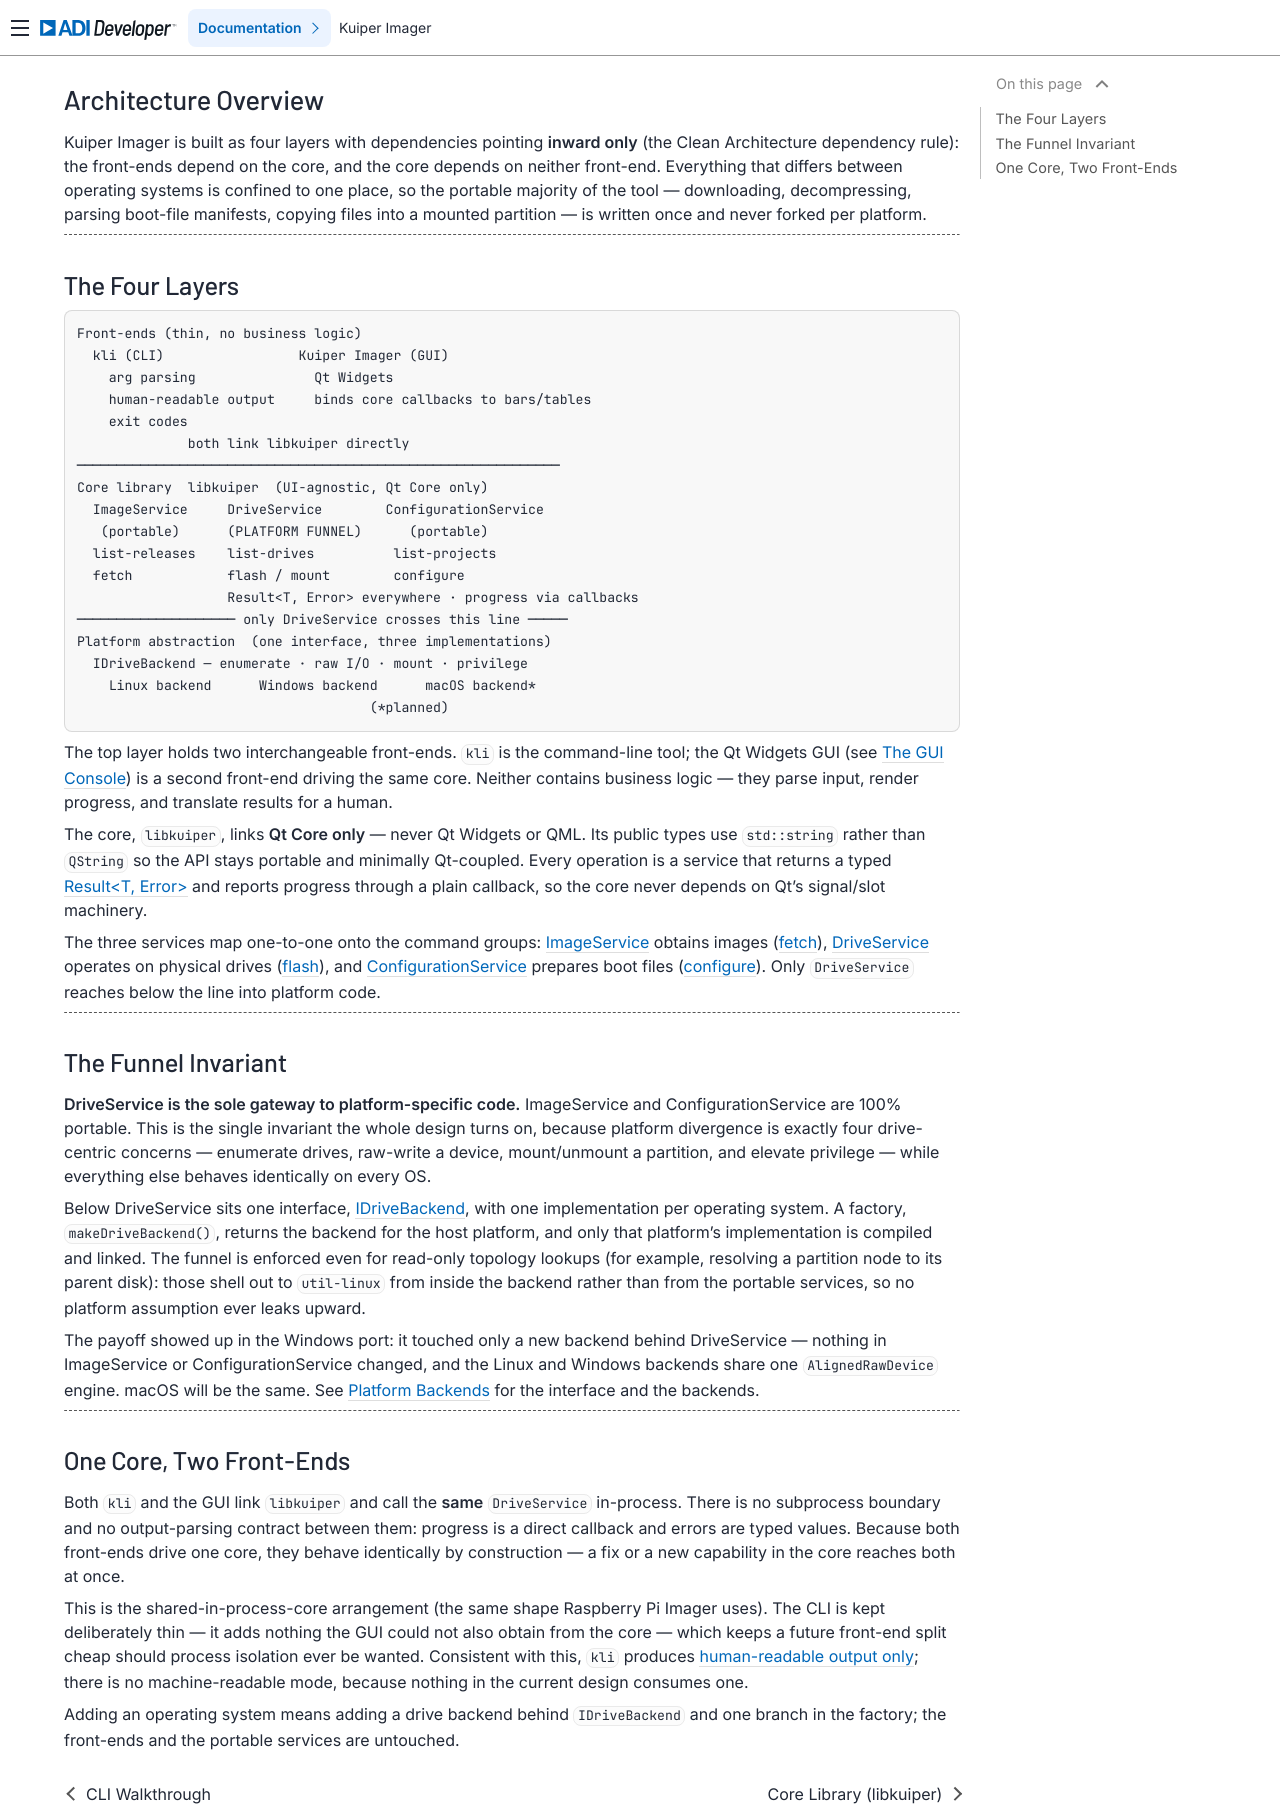

repository: analogdevicesinc/kuiper-imager · page: how-it-works/architecture.html · generator: sphinx

.. _architecture:

Architecture Overview
=====================

.. description::

   The layered design of Kuiper Imager: thin front-ends over a portable core,
   with all platform code behind a single funnel

Kuiper Imager is built as four layers with dependencies pointing **inward
only** (the Clean Architecture dependency rule): the front-ends depend on the
core, and the core depends on neither front-end. Everything that differs
between operating systems is confined to one place, so the portable majority of
the tool — downloading, decompressing, parsing boot-file manifests, copying
files into a mounted partition — is written once and never forked per platform.

----

The Four Layers
---------------

.. code-block:: text

   Front-ends (thin, no business logic)
     kli (CLI)                 Kuiper Imager (GUI)
       arg parsing               Qt Widgets
       human-readable output     binds core callbacks to bars/tables
       exit codes
                 both link libkuiper directly
   ─────────────────────────────────────────────────────────────
   Core library  libkuiper  (UI-agnostic, Qt Core only)
     ImageService     DriveService        ConfigurationService
      (portable)      (PLATFORM FUNNEL)      (portable)
     list-releases    list-drives          list-projects
     fetch            flash / mount        configure
                      Result<T, Error> everywhere · progress via callbacks
   ──────────────────── only DriveService crosses this line ─────
   Platform abstraction  (one interface, three implementations)
     IDriveBackend — enumerate · raw I/O · mount · privilege
       Linux backend      Windows backend      macOS backend*
                                        (*planned)

The top layer holds two interchangeable front-ends. ``kli`` is the
command-line tool; the Qt Widgets GUI is a second front-end that builds today
but is not yet wired up. Neither contains business logic — they parse input,
render progress, and translate results for a human.

The core, ``libkuiper``, links **Qt Core only** — never Qt Widgets or QML. Its
public types use ``std::string`` rather than ``QString`` so the API stays
portable and minimally Qt-coupled. Every operation is a service that returns a
typed :ref:`Result\<T, Error\> <core-library>` and reports progress through a
plain callback, so the core never depends on Qt's signal/slot machinery.

The three services map one-to-one onto the command groups:
:ref:`ImageService <releases-and-sources>` obtains images
(:ref:`fetch <fetch>`), :ref:`DriveService <core-library>` operates on physical
drives (:ref:`flash <flash>`), and
:ref:`ConfigurationService <configure>` prepares boot files
(:ref:`configure <configure>`). Only ``DriveService`` reaches below the line
into platform code.

----

The Funnel Invariant
--------------------

**DriveService is the sole gateway to platform-specific code.** ImageService
and ConfigurationService are 100% portable. This is the single invariant the
whole design turns on, because platform divergence is exactly four
drive-centric concerns — enumerate drives, raw-write a device, mount/unmount a
partition, and elevate privilege — while everything else behaves identically on
every OS.

Below DriveService sits one interface, :ref:`IDriveBackend
<platform-backends>`, with one implementation per operating system. A factory,
``makeDriveBackend()``, returns the backend for the host platform, and only
that platform's implementation is compiled and linked. The funnel is enforced
even for read-only topology lookups (for example, resolving a partition node to
its parent disk): those shell out to ``util-linux`` from inside the backend
rather than from the portable services, so no platform assumption ever leaks
upward.

The payoff showed up in the Windows port: it touched only a new backend behind
DriveService — nothing in ImageService or ConfigurationService changed, and the
Linux and Windows backends share one ``AlignedRawDevice`` engine. macOS will be
the same. See :ref:`platform-backends` for the interface and the backends.

----

One Core, Two Front-Ends
------------------------

Both ``kli`` and the GUI link ``libkuiper`` and call the **same**
``DriveService`` in-process. There is no subprocess boundary and no
output-parsing contract between them: progress is a direct callback and errors
are typed values. Because both front-ends drive one core, they behave
identically by construction — a fix or a new capability in the core reaches
both at once.

This is the shared-in-process-core arrangement (the same shape Raspberry Pi
Imager uses). The CLI is kept deliberately thin — it adds nothing the GUI could
not also obtain from the core — which keeps a future front-end split cheap
should process isolation ever be wanted. Consistent with this, ``kli`` produces
:ref:`human-readable output only <cli-overview>`; there is no machine-readable
mode, because nothing in the current design consumes one.

Adding an operating system means adding a drive backend behind ``IDriveBackend``
and one branch in the factory; the front-ends and the portable services are
untouched.
